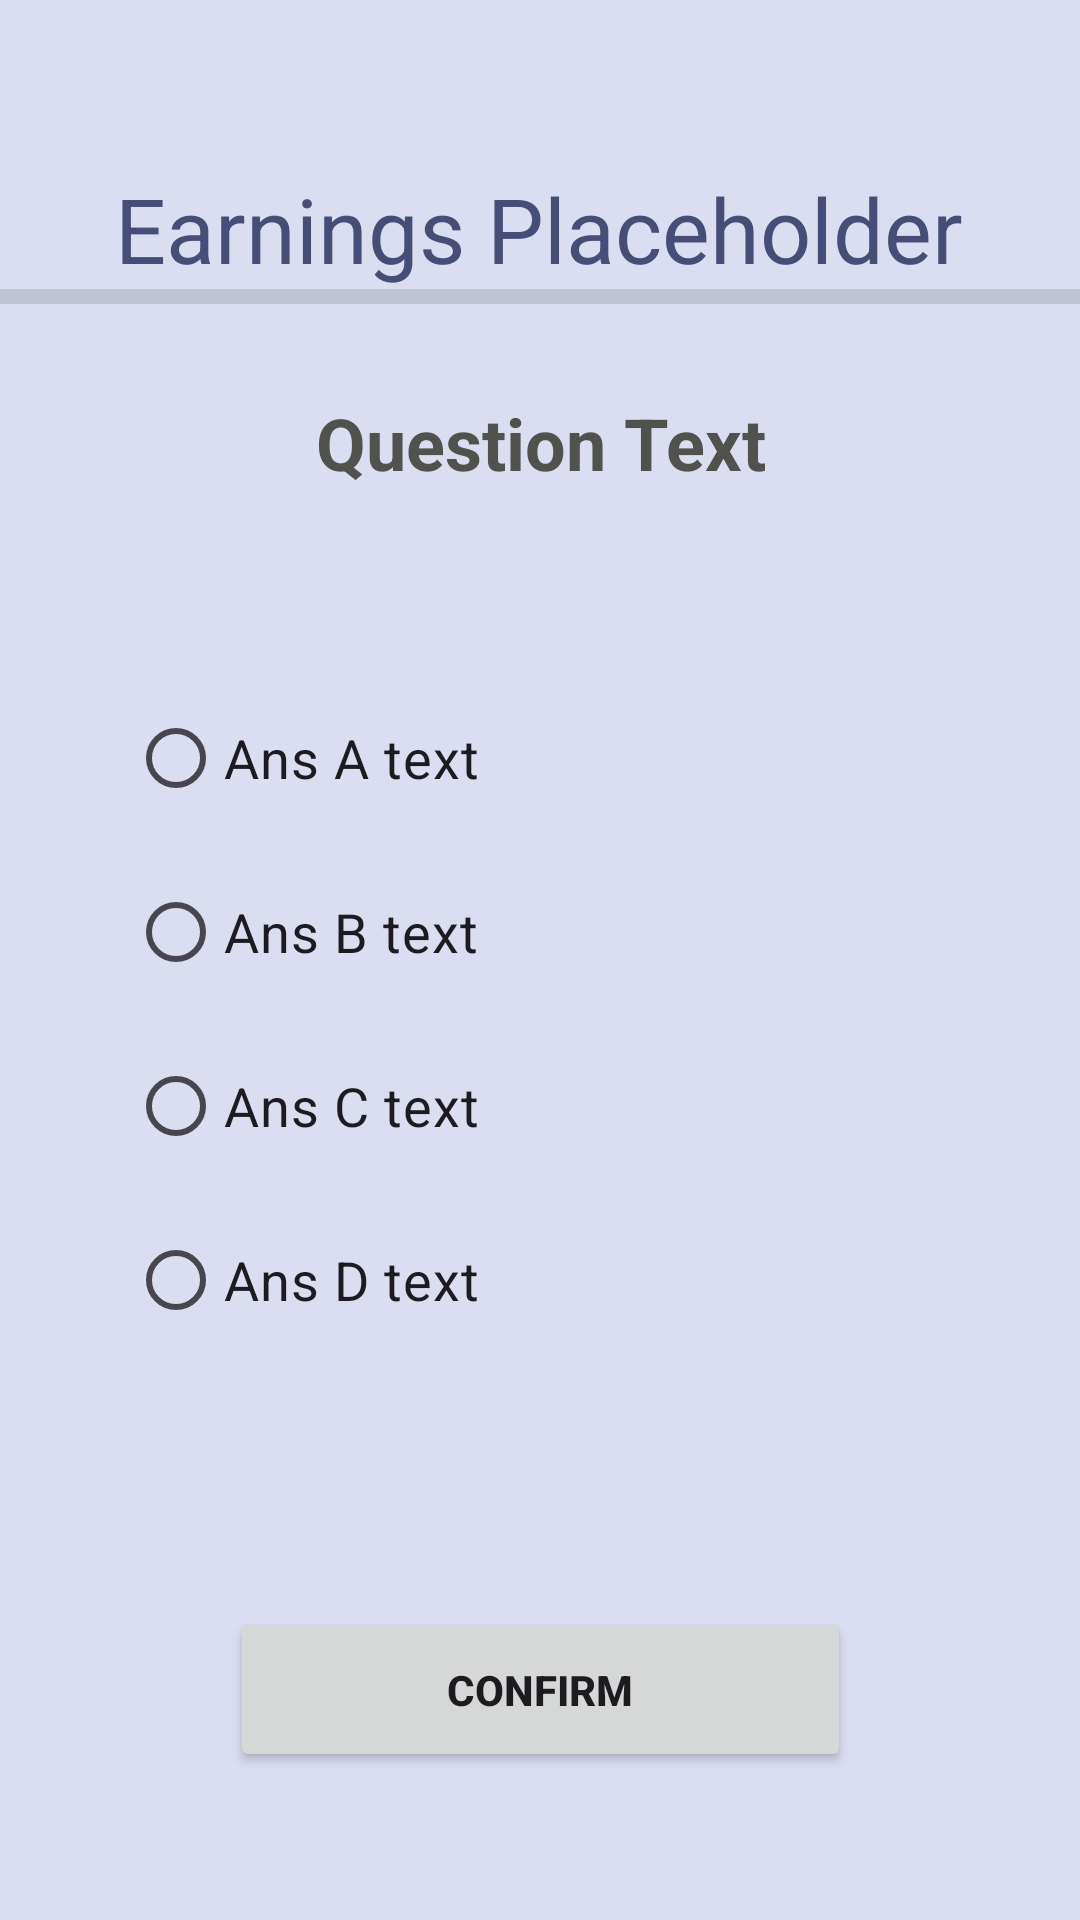

Produce the Android XML layout that renders to this screen, including the resource entries it uses.
<!-- AndroidManifest.xml: application theme Theme.MillionaireQuiz -->
<!-- res/layout/activity_questionaire.xml -->
<?xml version="1.0" encoding="utf-8"?>
<ScrollView xmlns:android="http://schemas.android.com/apk/res/android"
    xmlns:app="http://schemas.android.com/apk/res-auto"
    xmlns:tools="http://schemas.android.com/tools"
    android:layout_width="match_parent"
    android:layout_height="match_parent"
    android:background="@color/app_background_color">

    <androidx.constraintlayout.widget.ConstraintLayout
        android:layout_width="match_parent"
        android:layout_height="match_parent"
        tools:context=".Questionaire">

        <TextView
            android:id="@+id/winnings"
            android:layout_width="wrap_content"
            android:layout_height="wrap_content"
            android:layout_centerHorizontal="true"
            android:layout_marginTop="56dp"
            android:text="Earnings Placeholder"
            android:textColor="#464D77"
            android:textSize="30dp"
            app:layout_constraintEnd_toEndOf="parent"
            app:layout_constraintHorizontal_bias="0.496"
            app:layout_constraintStart_toStartOf="parent"
            app:layout_constraintTop_toTopOf="parent" />

        <TextView
            android:id="@+id/question"
            android:layout_width="match_parent"
            android:layout_height="wrap_content"
            android:layout_above="@id/radio_choice"
            android:layout_margin="30dp"
            android:layout_marginTop="48dp"
            android:text="Question Text"
            android:textAlignment="center"
            android:textColor="#51514E"
            android:textSize="24dp"
            android:textStyle="bold"
            app:layout_constraintEnd_toEndOf="parent"
            app:layout_constraintStart_toStartOf="parent"
            app:layout_constraintTop_toBottomOf="@+id/divider" />

        <RadioGroup
            android:id="@+id/radio_choice"
            android:layout_width="284dp"
            android:layout_height="232dp"
            android:layout_centerInParent="true"
            android:layout_marginTop="60dp"
            android:orientation="vertical"
            app:layout_constraintEnd_toEndOf="parent"
            app:layout_constraintHorizontal_bias="0.496"
            app:layout_constraintStart_toStartOf="parent"
            app:layout_constraintTop_toBottomOf="@+id/question">

            <RadioButton
                android:id="@+id/ans_A"
                android:layout_width="wrap_content"
                android:layout_height="wrap_content"
                android:layout_margin="5dp"
                android:background="@drawable/radio_selector"
                android:checked="false"
                android:text="Ans A text"
                android:textAlignment="viewStart"
                android:textSize="18dp" />

            <RadioButton
                android:id="@+id/ans_B"
                android:layout_width="wrap_content"
                android:layout_height="wrap_content"
                android:layout_margin="5dp"
                android:checked="false"
                android:background="@drawable/radio_selector"
                android:text="Ans B text"
                android:textSize="18dp" />

            <RadioButton
                android:id="@+id/ans_C"
                android:layout_width="wrap_content"
                android:layout_height="wrap_content"
                android:layout_margin="5dp"
                android:checked="false"
                android:background="@drawable/radio_selector"
                android:text="Ans C text"
                android:textSize="18dp" />

            <RadioButton
                android:id="@+id/ans_D"
                android:layout_width="wrap_content"
                android:layout_height="wrap_content"
                android:layout_margin="5dp"
                android:checked="false"
                android:background="@drawable/radio_selector"
                android:text="Ans D text"
                android:textSize="18dp" />
        </RadioGroup>

        <Button
            android:id="@+id/submit_btn"
            android:layout_width="207dp"
            android:layout_height="55dp"
            android:layout_below="@id/radio_choice"
            android:layout_marginTop="80dp"
            android:layout_marginBottom="40dp"
            android:onClick="checkAnswer"
            android:text="CONFIRM"
            android:textAllCaps="true"
            android:textStyle="bold"
            app:cornerRadius="0.12dp"
            app:layout_constraintBottom_toBottomOf="parent"
            app:layout_constraintEnd_toEndOf="parent"
            app:layout_constraintStart_toStartOf="parent"
            app:layout_constraintTop_toBottomOf="@+id/radio_choice"
            app:layout_constraintVertical_bias="0.0" />

        <View
            android:id="@+id/divider"
            android:layout_width="match_parent"
            android:layout_height="5dp"
            android:background="?android:attr/listDivider"
            android:visibility="visible"
            app:layout_constraintEnd_toEndOf="parent"
            app:layout_constraintStart_toStartOf="parent"
            app:layout_constraintTop_toBottomOf="@+id/winnings"/>
    </androidx.constraintlayout.widget.ConstraintLayout>
</ScrollView>
<!-- resources referenced by this layout -->
<resources>
  <color name="app_background_color">#DBDEF1</color>
  <!-- drawable radio_selector (drawable) -->
  <?xml version="1.0" encoding="utf-8"?>
  <selector xmlns:android="http://schemas.android.com/apk/res/android">
      <item android:state_checked="true"  >
          <shape>
              <solid android:color="@color/green"/>
          </shape>
      </item>
  </selector>
  <style name="Theme.MillionaireQuiz" parent="Base.Theme.MillionaireQuiz" />
  <color name="green">#A7ED55</color>
  <style name="Base.Theme.MillionaireQuiz" parent="Theme.Material3.DayNight.NoActionBar">
          
          
      </style>
</resources>
